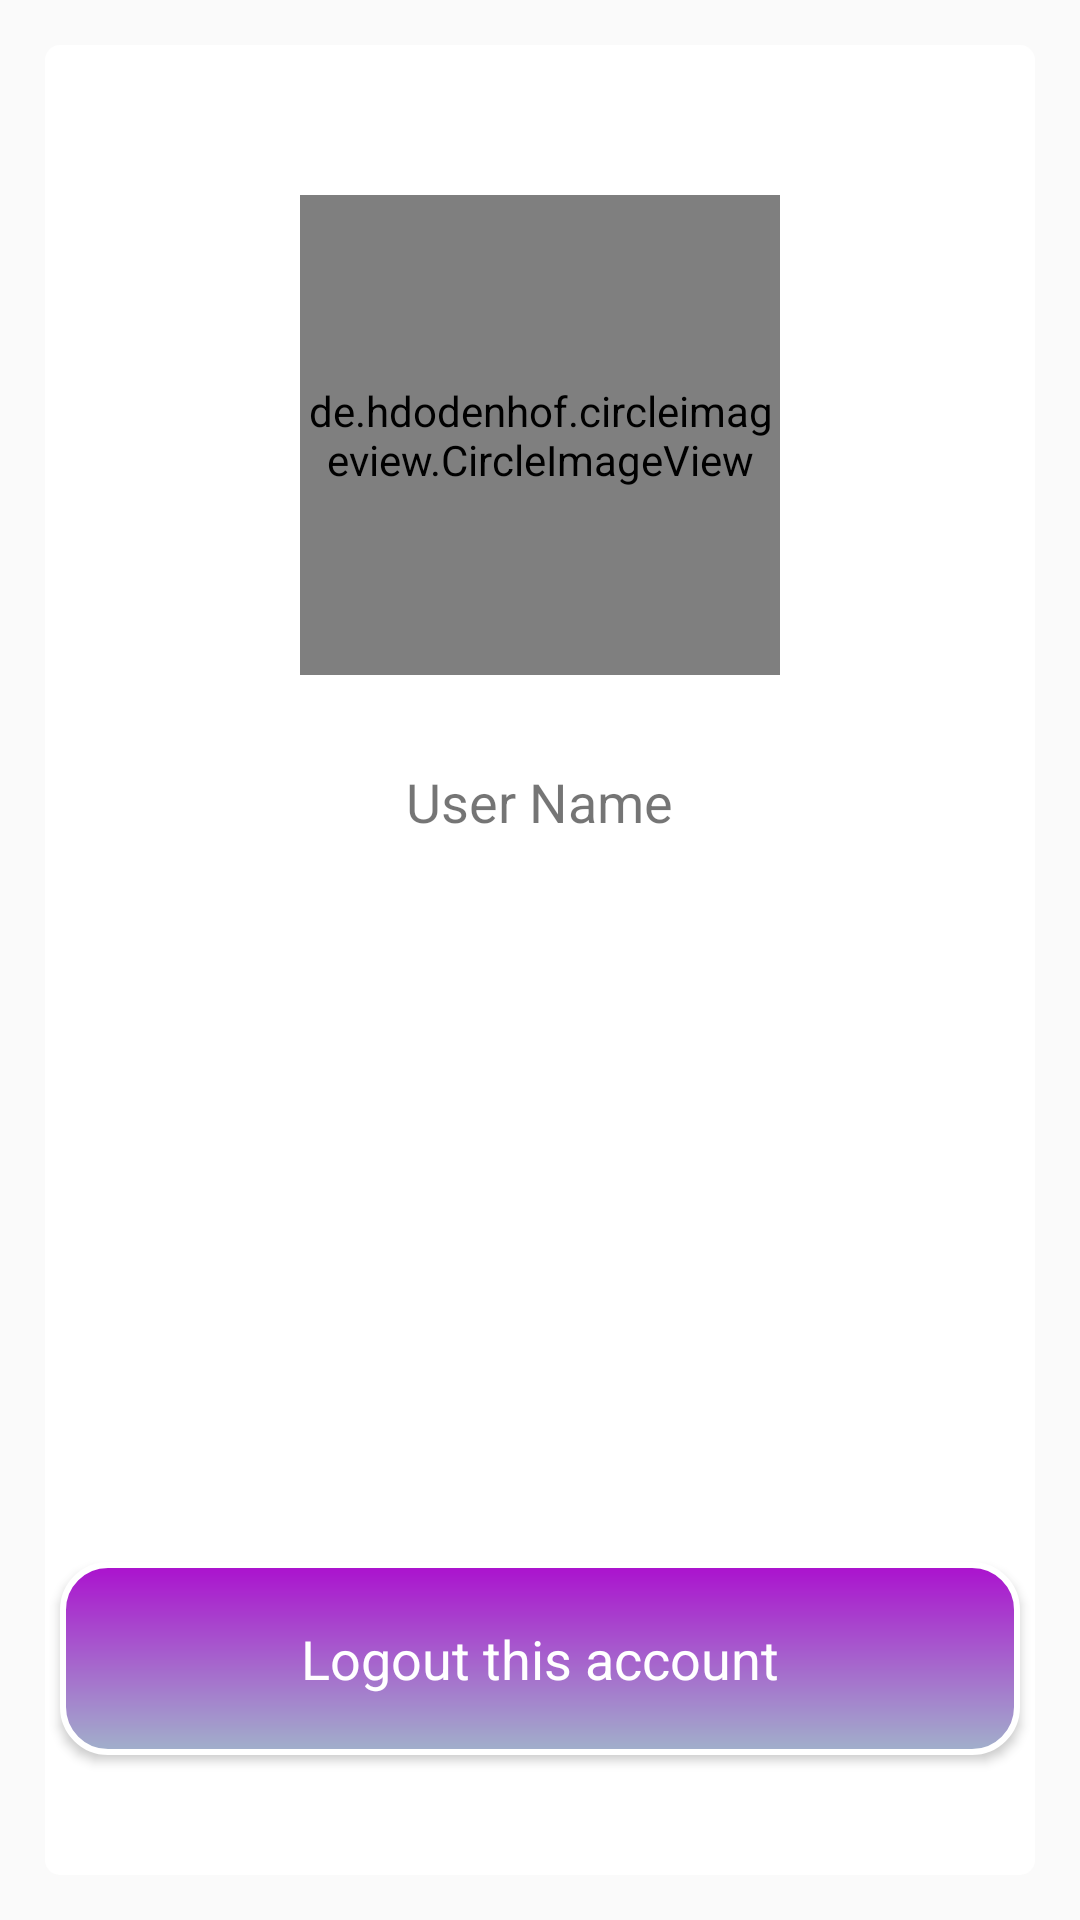

Reconstruct the res/layout file that produces this screen, plus the resources it refers to.
<!-- AndroidManifest.xml: application theme AppTheme -->
<!-- res/layout/fragment_profile.xml -->
<?xml version="1.0" encoding="utf-8"?>
<FrameLayout xmlns:android="http://schemas.android.com/apk/res/android"
    xmlns:tools="http://schemas.android.com/tools"
    android:layout_width="match_parent"
    android:layout_height="match_parent"
    xmlns:app="http://schemas.android.com/apk/res-auto"

    tools:context=".ProfileFragment">

    <RelativeLayout
        android:layout_width="match_parent"
        android:layout_height="match_parent"
        android:background="@drawable/fragment_background"
        android:layout_margin="15dp">

    


        <de.hdodenhof.circleimageview.CircleImageView
            android:id="@+id/dp"
            android:layout_width="160dp"
            android:layout_height="160dp"
            android:layout_alignParentTop="true"
            android:layout_centerHorizontal="true"
            android:layout_marginTop="50dp"
            android:src="@drawable/pic" />

        <Button
            android:id="@+id/logout"
            android:layout_width="match_parent"
            android:layout_height="wrap_content"
            android:layout_alignParentBottom="true"
            android:layout_centerHorizontal="true"
            android:layout_marginBottom="40dp"
            android:layout_marginLeft="5dp"
            android:layout_marginRight="5dp"
            android:padding="20dp"
            android:textSize="18sp"
            android:background="@drawable/button_default"
            android:textColor="@color/white"
            android:textAllCaps="false"
            app:fontFamily="@font/nunito_semibold"
            android:text="Logout this account" />

        <TextView
            android:id="@+id/user_name"
            android:layout_width="wrap_content"
            android:layout_height="wrap_content"

            android:layout_centerHorizontal="true"
            android:layout_marginTop="240dp"
            android:text="User Name"
            android:textSize="18sp"
            app:fontFamily="@font/nunito_semibold" />


    </RelativeLayout>

</FrameLayout>
<!-- resources referenced by this layout -->
<resources>
  <color name="white">#FFFFFF</color>
  <!-- drawable button_default (drawable) -->
  <?xml version="1.0" encoding="utf-8"?>
  <shape xmlns:android="http://schemas.android.com/apk/res/android"
      android:shape="rectangle">
  
      <gradient
          android:angle="90"
          android:endColor="#AB11CE"
          android:startColor="#A1B1CB" />
  
      <padding
          android:bottom="7dp"
          android:left="7dp"
          android:right="7dp"
          android:top="7dp" />
  
      <stroke
          android:width="2dp"
          android:color="#FFF" />
      
  
      <corners android:radius="15dp" />
  
  </shape>
  <!-- drawable fragment_background (drawable) -->
  <?xml version="1.0" encoding="utf-8"?>
  <shape xmlns:android="http://schemas.android.com/apk/res/android">
      <solid android:color="#ffffff"></solid>
      <corners android:radius="5dp"></corners>
  
  </shape>
  <style name="AppTheme" parent="Theme.AppCompat.Light.NoActionBar">
          
          <item name="colorPrimary">@color/colorPrimary</item>
          <item name="colorPrimaryDark">@color/colorPrimaryDark</item>
          <item name="colorAccent">@color/colorAccent</item>
          
      </style>
  <color name="colorPrimary">#FC5700</color>
  <color name="colorPrimaryDark">#FF0000</color>
  <color name="colorAccent">#ff4081</color>
</resources>
